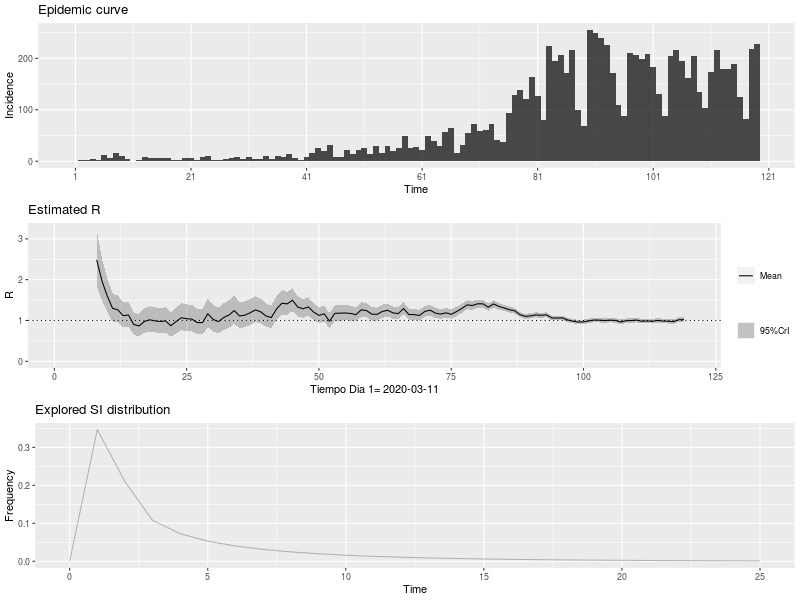

Data behind this chart, as committed beside it:
, t_start, t_end, Mean(R), Std(R), Quantile.0.025(R), Quantile.0.05(R), Quantile.0.25(R), Median(R), Quantile.0.75(R), Quantile.0.95(R), Quantile.0.975(R)
1, 2, 8, 2.486, 0.3551, 1.839, 1.932, 2.238, 2.469, 2.715, 3.097, 3.228
2, 3, 9, 1.967, 0.2628, 1.486, 1.555, 1.784, 1.955, 2.137, 2.418, 2.515
3, 4, 10, 1.599, 0.2099, 1.214, 1.27, 1.453, 1.59, 1.735, 1.959, 2.036
4, 5, 11, 1.297, 0.1765, 0.9746, 1.021, 1.174, 1.289, 1.412, 1.601, 1.666
5, 6, 12, 1.259, 0.1698, 0.9486, 0.9935, 1.141, 1.252, 1.369, 1.551, 1.613
6, 7, 13, 1.118, 0.1565, 0.8324, 0.8735, 1.009, 1.111, 1.219, 1.387, 1.445
7, 8, 14, 1.134, 0.1573, 0.847, 0.8884, 1.024, 1.127, 1.236, 1.405, 1.462
8, 9, 15, 0.9011, 0.139, 0.6494, 0.6852, 0.8038, 0.894, 0.9906, 1.141, 1.193
9, 10, 16, 0.8652, 0.1404, 0.6123, 0.648, 0.7669, 0.8577, 0.9553, 1.108, 1.161
10, 11, 17, 0.9744, 0.1541, 0.6961, 0.7355, 0.8665, 0.9662, 1.073, 1.241, 1.299
11, 12, 18, 1.016, 0.1587, 0.7292, 0.77, 0.9051, 1.008, 1.118, 1.291, 1.35
12, 13, 19, 0.9904, 0.1566, 0.7076, 0.7477, 0.8808, 0.9822, 1.091, 1.261, 1.32
13, 14, 20, 0.9749, 0.1561, 0.6933, 0.7331, 0.8656, 0.9666, 1.075, 1.245, 1.304
14, 15, 21, 0.9902, 0.1586, 0.7042, 0.7446, 0.8792, 0.9818, 1.092, 1.265, 1.324
15, 16, 22, 0.8713, 0.1494, 0.6034, 0.6409, 0.7664, 0.8628, 0.9669, 1.131, 1.188
16, 17, 23, 0.971, 0.1618, 0.6801, 0.721, 0.8575, 0.962, 1.075, 1.252, 1.313
17, 18, 24, 1.066, 0.1708, 0.7583, 0.8019, 0.9468, 1.057, 1.176, 1.362, 1.426
18, 19, 25, 1.043, 0.167, 0.7417, 0.7843, 0.9261, 1.034, 1.15, 1.332, 1.395
19, 20, 26, 1.032, 0.1652, 0.7338, 0.7759, 0.9161, 1.023, 1.138, 1.318, 1.38
20, 21, 27, 0.9489, 0.1581, 0.6646, 0.7046, 0.838, 0.9401, 1.05, 1.223, 1.283
21, 22, 28, 0.9465, 0.16, 0.6593, 0.6996, 0.8343, 0.9375, 1.049, 1.224, 1.285
22, 23, 29, 1.165, 0.1798, 0.8397, 0.886, 1.039, 1.156, 1.281, 1.476, 1.543
23, 24, 30, 1.027, 0.1645, 0.7303, 0.7723, 0.9118, 1.018, 1.133, 1.312, 1.374
24, 25, 31, 0.9711, 0.1597, 0.6838, 0.7243, 0.8592, 0.9624, 1.074, 1.248, 1.308
25, 26, 32, 1.072, 0.1695, 0.7658, 0.8092, 0.9533, 1.063, 1.181, 1.365, 1.429
26, 27, 33, 1.133, 0.1727, 0.8198, 0.8644, 1.012, 1.124, 1.244, 1.431, 1.496
27, 28, 34, 1.242, 0.1775, 0.919, 0.9655, 1.118, 1.234, 1.357, 1.548, 1.613
28, 29, 35, 1.11, 0.1618, 0.8153, 0.8574, 0.9965, 1.102, 1.214, 1.388, 1.448
29, 30, 36, 1.129, 0.1614, 0.8356, 0.8778, 1.017, 1.122, 1.234, 1.407, 1.467
30, 31, 37, 1.188, 0.1632, 0.8898, 0.9329, 1.074, 1.18, 1.294, 1.468, 1.528
31, 32, 38, 1.259, 0.1639, 0.9582, 1.002, 1.145, 1.252, 1.365, 1.54, 1.6
32, 33, 39, 1.211, 0.1551, 0.9265, 0.9679, 1.103, 1.205, 1.312, 1.477, 1.534
33, 34, 40, 1.11, 0.1445, 0.8448, 0.8833, 1.009, 1.103, 1.203, 1.358, 1.41
34, 35, 41, 1.071, 0.1406, 0.8133, 0.8507, 0.9732, 1.065, 1.162, 1.312, 1.364
35, 36, 42, 1.284, 0.1535, 1.001, 1.043, 1.178, 1.278, 1.384, 1.547, 1.602
36, 37, 43, 1.422, 0.1552, 1.134, 1.177, 1.315, 1.417, 1.524, 1.687, 1.742
37, 38, 44, 1.407, 0.1451, 1.137, 1.177, 1.306, 1.402, 1.502, 1.653, 1.705
38, 39, 45, 1.496, 0.1414, 1.232, 1.271, 1.399, 1.492, 1.589, 1.736, 1.786
39, 40, 46, 1.328, 0.1244, 1.095, 1.13, 1.242, 1.324, 1.41, 1.539, 1.582
40, 41, 47, 1.286, 0.1174, 1.067, 1.1, 1.205, 1.283, 1.364, 1.486, 1.527
41, 42, 48, 1.332, 0.1155, 1.115, 1.148, 1.252, 1.329, 1.408, 1.527, 1.568
42, 43, 49, 1.204, 0.1052, 1.007, 1.037, 1.132, 1.201, 1.274, 1.383, 1.419
43, 44, 50, 1.125, 0.09941, 0.9383, 0.9663, 1.056, 1.122, 1.19, 1.293, 1.328
44, 45, 51, 1.164, 0.1002, 0.9756, 1.004, 1.095, 1.161, 1.23, 1.333, 1.368
45, 46, 52, 0.9808, 0.09029, 0.8119, 0.8372, 0.9185, 0.9781, 1.04, 1.134, 1.166
46, 47, 53, 1.175, 0.09998, 0.9867, 1.015, 1.106, 1.172, 1.24, 1.344, 1.378
47, 48, 54, 1.179, 0.09795, 0.9953, 1.023, 1.112, 1.177, 1.244, 1.345, 1.379
48, 49, 55, 1.183, 0.09564, 1.003, 1.03, 1.117, 1.18, 1.246, 1.345, 1.378
49, 50, 56, 1.171, 0.09289, 0.9963, 1.023, 1.107, 1.169, 1.232, 1.328, 1.36
50, 51, 57, 1.142, 0.08974, 0.9731, 0.9987, 1.08, 1.14, 1.201, 1.294, 1.325
51, 52, 58, 1.261, 0.09272, 1.086, 1.113, 1.197, 1.259, 1.322, 1.417, 1.449
52, 53, 59, 1.242, 0.08869, 1.074, 1.099, 1.181, 1.24, 1.3, 1.391, 1.421
53, 54, 60, 1.156, 0.08276, 0.9992, 1.023, 1.099, 1.154, 1.21, 1.295, 1.323
54, 55, 61, 1.149, 0.08108, 0.9961, 1.019, 1.094, 1.148, 1.203, 1.286, 1.314
55, 56, 62, 1.222, 0.08217, 1.066, 1.09, 1.165, 1.22, 1.276, 1.36, 1.388
56, 57, 63, 1.249, 0.08065, 1.096, 1.12, 1.194, 1.248, 1.303, 1.385, 1.412
57, 58, 64, 1.186, 0.07589, 1.041, 1.063, 1.133, 1.184, 1.236, 1.313, 1.339
58, 59, 65, 1.169, 0.07363, 1.029, 1.05, 1.118, 1.167, 1.218, 1.293, 1.318
59, 60, 66, 1.292, 0.07586, 1.147, 1.17, 1.24, 1.29, 1.342, 1.419, 1.445
60, 61, 67, 1.145, 0.06856, 1.015, 1.035, 1.098, 1.144, 1.191, 1.26, 1.283
... 52 more rows
